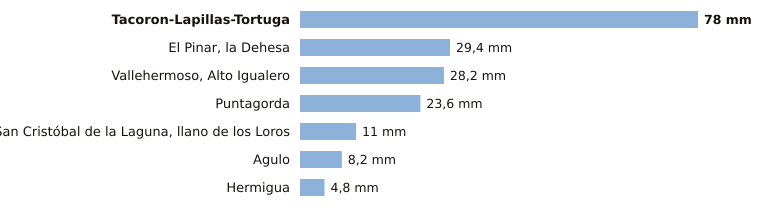

Values plotted in this chart, from the file beside it:
estacion, provincia, indicativo, mm_6_dias_anteriores, mm_hoy, mm_7_dias, horas_de_hoy
Tacoron-Lapillas-Tortuga, Santa Cruz de Tenerife, C919K, 78.0, 0.0, 78.0, 1
El Pinar, la Dehesa, Santa Cruz de Tenerife, C917E, 29.4, 0.0, 29.4, 1
Vallehermoso, Alto Igualero, Santa Cruz de Tenerife, C314Z, 28.2, 0.0, 28.2, 1
Puntagorda, Santa Cruz de Tenerife, C117A, 23.6, 0.0, 23.6, 1
San Cristóbal de la Laguna, llano de los…, Santa Cruz de Tenerife, C446G, 11.0, 0.0, 11.0, 1
Agulo, Santa Cruz de Tenerife, C317B, 8.2, 0.0, 8.2, 1
Hermigua, Santa Cruz de Tenerife, C328W, 4.8, 0.0, 4.8, 1
